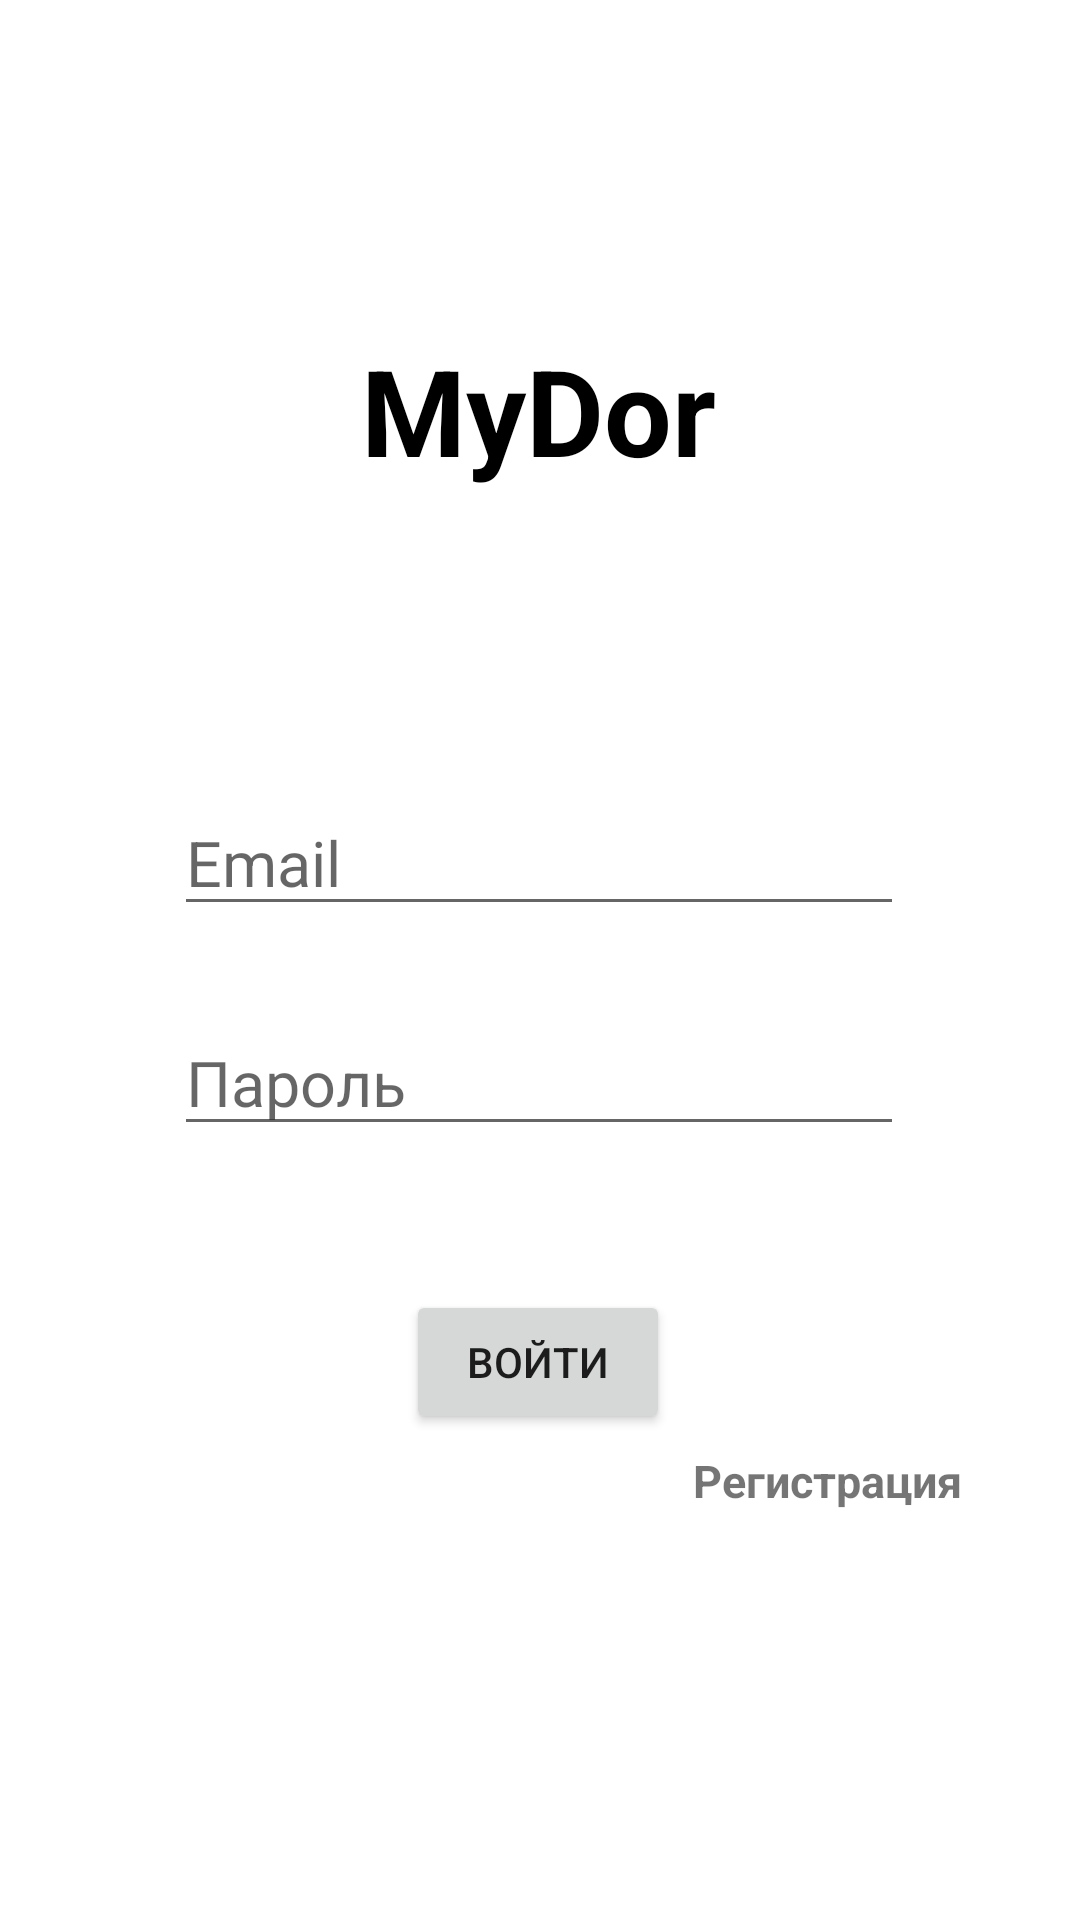

Reconstruct the res/layout file that produces this screen, plus the resources it refers to.
<!-- AndroidManifest.xml: application theme Theme.Dormitory -->
<!-- res/layout/activity_login.xml -->
<?xml version="1.0" encoding="utf-8"?>
<androidx.constraintlayout.widget.ConstraintLayout xmlns:android="http://schemas.android.com/apk/res/android"
    xmlns:app="http://schemas.android.com/apk/res-auto"
    xmlns:tools="http://schemas.android.com/tools"
    android:layout_width="match_parent"
    android:layout_height="match_parent"
    android:background="@drawable/_663872039_1_phonoteka_org_p_foni_dlya_prilozhenii_krasivo_1"
    tools:context=".ui.LoginActivity">

    <TextView
        android:id="@+id/textintro"
        android:layout_width="wrap_content"
        android:layout_height="wrap_content"
        android:layout_marginTop="110dp"
        android:text="MyDor"
        android:textColor="@color/black"
        android:textSize="40dp"
        android:textStyle="bold"
        app:layout_constraintEnd_toEndOf="parent"
        app:layout_constraintHorizontal_bias="0.498"
        app:layout_constraintStart_toStartOf="parent"
        app:layout_constraintTop_toTopOf="parent" />

    <EditText
        android:id="@+id/email"
        android:hint="@string/email"
        android:layout_width="wrap_content"
        android:layout_height="wrap_content"
        android:layout_marginTop="100dp"
        android:ems="10"
        android:textSize="21dp"
        android:inputType="textEmailAddress"
        app:layout_constraintEnd_toEndOf="parent"
        app:layout_constraintHorizontal_bias="0.497"
        app:layout_constraintStart_toStartOf="parent"
        app:layout_constraintTop_toBottomOf="@+id/textintro" />

    <EditText
        android:id="@+id/password"
        android:layout_width="wrap_content"
        android:layout_height="wrap_content"
        android:layout_marginTop="28dp"
        android:ems="10"
        android:hint="@string/password"
        android:inputType="textPassword"
        android:textSize="21dp"
        app:layout_constraintEnd_toEndOf="parent"
        app:layout_constraintHorizontal_bias="0.497"
        app:layout_constraintStart_toStartOf="parent"
        app:layout_constraintTop_toBottomOf="@+id/email" />

    <Button
        android:id="@+id/signin"
        android:layout_width="wrap_content"
        android:layout_height="wrap_content"
        android:layout_marginTop="48dp"
        android:text="Войти"
        app:layout_constraintEnd_toEndOf="parent"
        app:layout_constraintHorizontal_bias="0.498"
        app:layout_constraintStart_toStartOf="parent"
        app:layout_constraintTop_toBottomOf="@+id/password" />

    <TextView
        android:id="@+id/signup"
        android:layout_width="wrap_content"
        android:layout_height="wrap_content"
        android:text="Регистрация"
        android:textSize="15dp"
        android:textStyle="bold"
        app:layout_constraintBottom_toBottomOf="parent"
        app:layout_constraintEnd_toEndOf="parent"
        app:layout_constraintHorizontal_bias="0.854"
        app:layout_constraintStart_toStartOf="parent"
        app:layout_constraintTop_toTopOf="parent"
        app:layout_constraintVertical_bias="0.78" />


</androidx.constraintlayout.widget.ConstraintLayout>
<!-- resources referenced by this layout -->
<resources>
  <color name="black">#FF000000</color>
  <string name="email">Email</string>
  <string name="password">Пароль</string>
  <style name="Theme.Dormitory" parent="Theme.MaterialComponents.DayNight.NoActionBar">
          
          <item name="colorPrimary">@color/purple_500</item>
          <item name="colorPrimaryVariant">@color/purple_700</item>
          <item name="colorOnPrimary">@color/white</item>
          
          <item name="colorSecondary">@color/teal_200</item>
          <item name="colorSecondaryVariant">@color/teal_700</item>
          <item name="colorOnSecondary">@color/black</item>
          
          <item name="android:statusBarColor">?attr/colorPrimaryVariant</item>
          
          <item name="android:windowFullscreen">true</item>
      </style>
  <color name="purple_500">#FF6200EE</color>
  <color name="purple_700">#FF3700B3</color>
  <color name="white">#FFFFFFFF</color>
  <color name="teal_200">#FF03DAC5</color>
  <color name="teal_700">#FF018786</color>
</resources>
